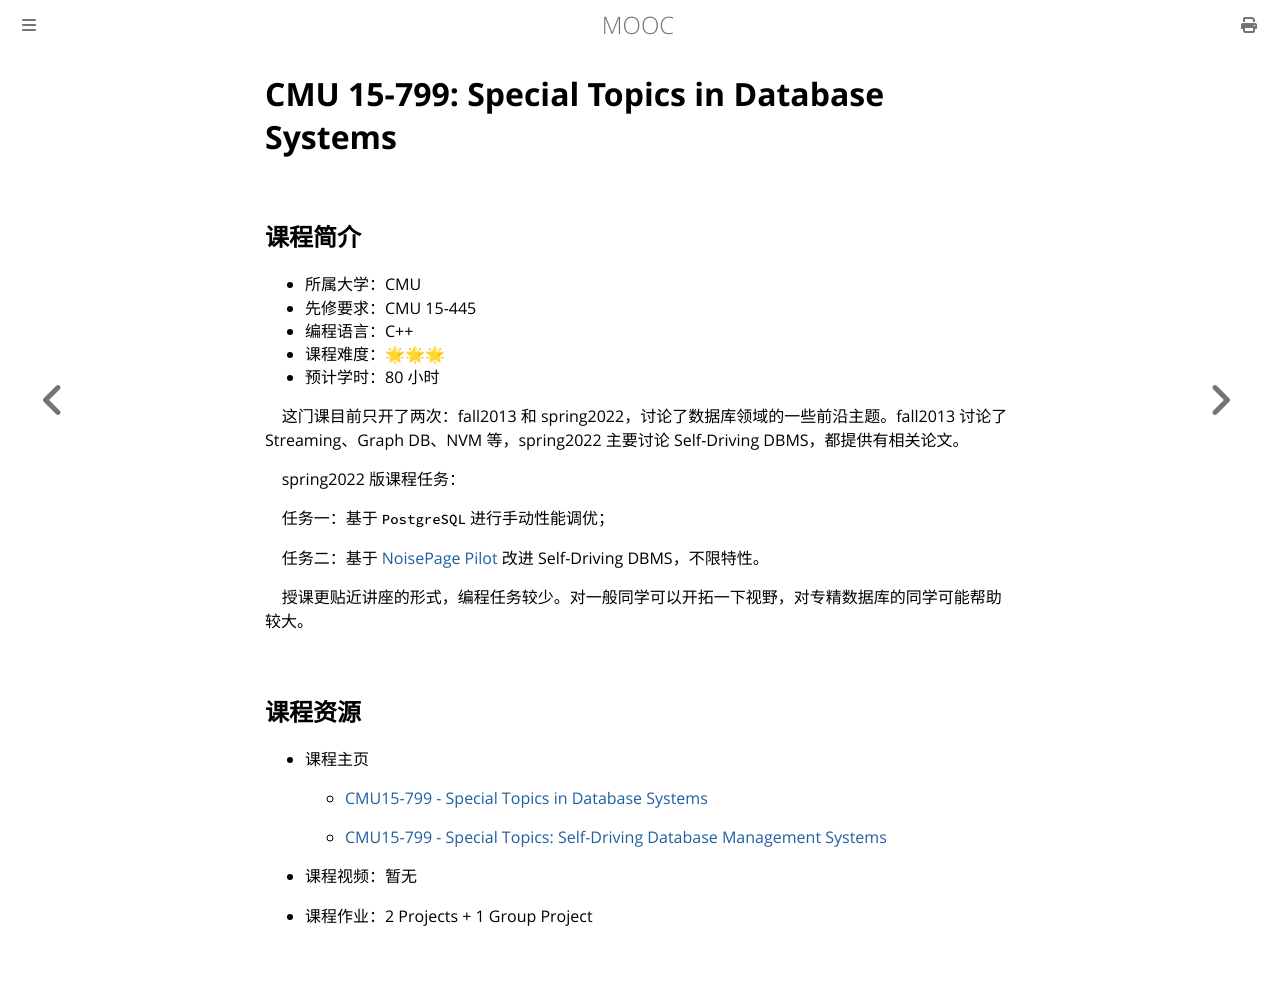

repository: Hanguangwu/MOOC · page: docs/数据库系统/15799.html · generator: mdbook

# CMU 15-799: Special Topics in Database Systems

## 课程简介

- 所属大学：CMU
- 先修要求：CMU 15-445
- 编程语言：C++
- 课程难度：🌟🌟🌟
- 预计学时：80 小时

    这门课目前只开了两次：fall2013 和 spring2022，讨论了数据库领域的一些前沿主题。fall2013 讨论了 Streaming、Graph DB、NVM 等，spring2022 主要讨论 Self-Driving DBMS，都提供有相关论文。

    spring2022 版课程任务：

    任务一：基于 `PostgreSQL` 进行手动性能调优；

    任务二：基于 [NoisePage Pilot](https://github.com/cmu-db/noisepage-pilot) 改进 Self-Driving DBMS，不限特性。

    授课更贴近讲座的形式，编程任务较少。对一般同学可以开拓一下视野，对专精数据库的同学可能帮助较大。

## 课程资源

- 课程主页
  
  - [CMU15-799 - Special Topics in Database Systems](https://15799.courses.cs.cmu.edu/fall2013)
    
  - [CMU15-799 - Special Topics: Self-Driving Database Management Systems](https://15799.courses.cs.cmu.edu/spring2022/)
    
- 课程视频：暂无
  
- 课程作业：2 Projects + 1 Group Project
